Run: headless pygame with SDL's dummy video driver; simulated clock (each Clock.tick advances the game by its frame time, no real sleeping); random seed 0; keys injected as events and as key.get_pressed() state; mouse plan: one left click at the window centre at the start of phase 2, then a move to the lower-right quarter at the start of phase 3.
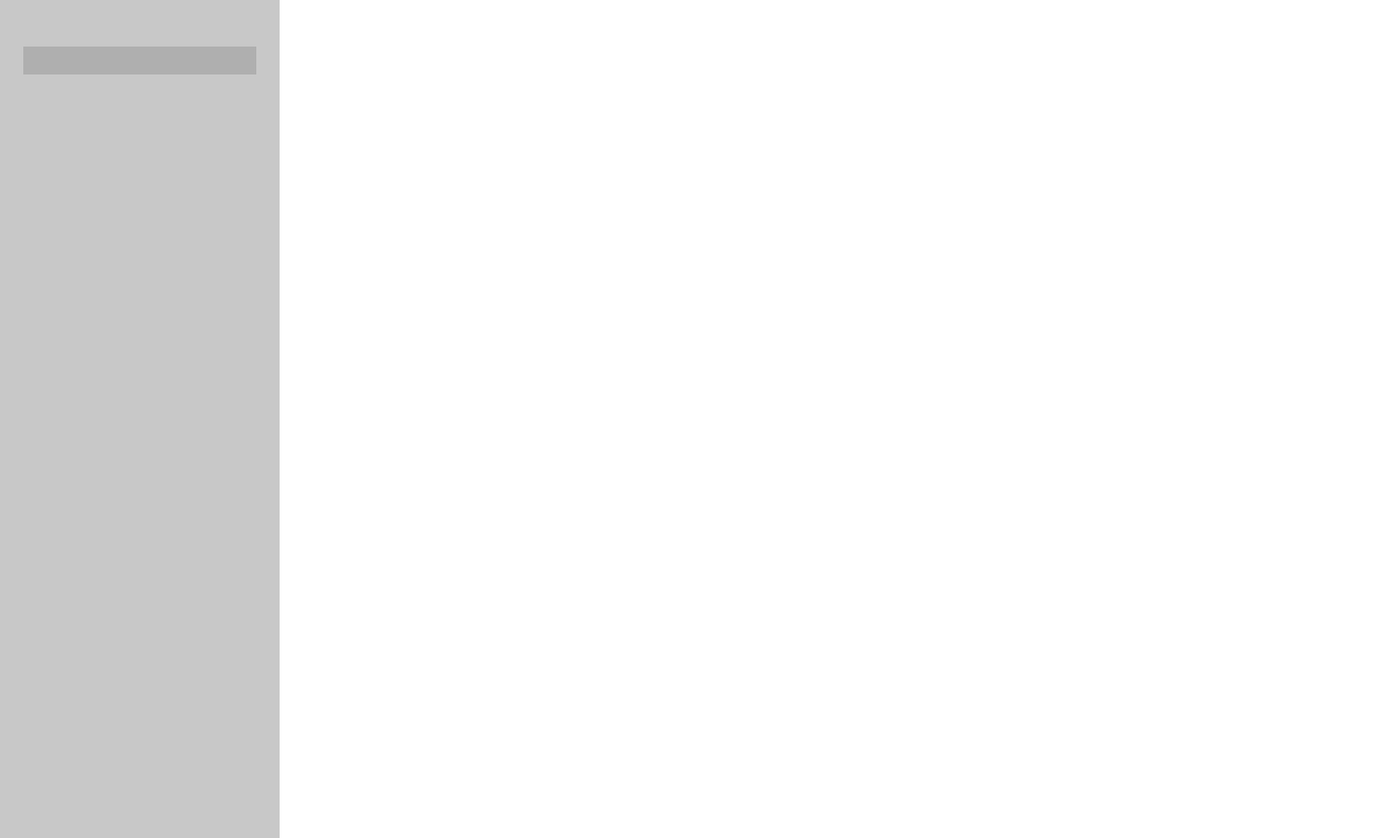
Frame 1 of 4 · flips 1–60 · no input
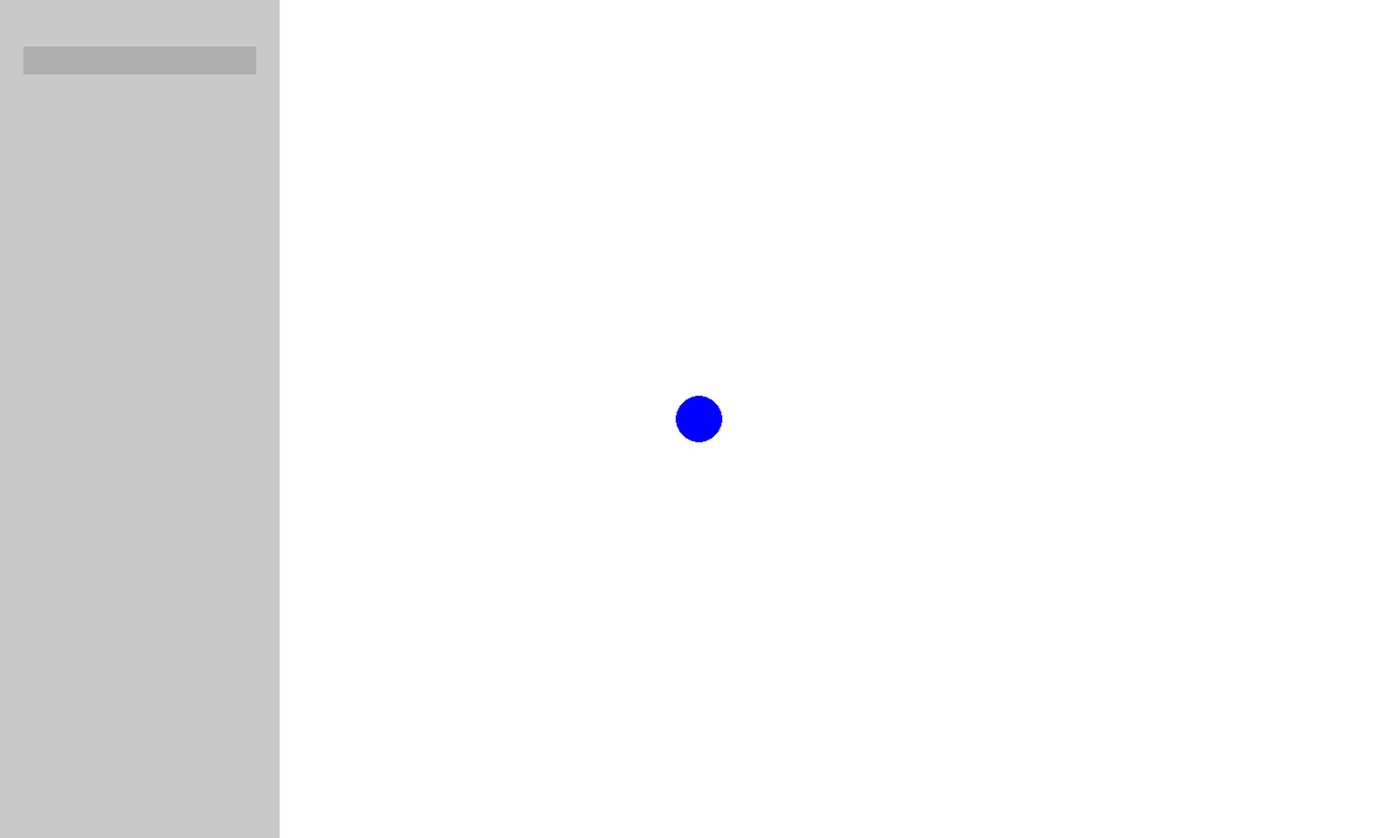
Frame 2 of 4 · flips 61–180 · clicked the window centre · tapped SPACE, RETURN · held RIGHT (→), D
Frame 3 of 4 · flips 181–300 · moved the mouse to the lower-right quarter · held DOWN (↓), S · screen unchanged from frame 2, image omitted
Frame 4 of 4 · flips 301–420 · held LEFT (←), A, UP (↑), W · screen unchanged from frame 3, image omitted

The pygame program that drew these frames:

import sys
import pygame
from pygame.locals import *

pygame.init()
window_size = 1500, 900
window = pygame.display.set_mode(window_size)
canvas = pygame.Surface(window_size)  # Vytvoření plátna pro kreslení
canvas.fill((255, 255, 255))  # Bílé pozadí na plátně
gui = pygame.Rect(0, 0, 300, 900)
size_slider = pygame.Rect(25, 50, 250, 30)

brush1 = pygame.Rect(50, 50, 50, 50)  # Výchozí velikost štětce
brush_size = 50  # Proměnná pro uchování velikosti štětce
brush_color = (0, 0, 255)  # Barva štětce

while True:
    mouse_pressed = pygame.mouse.get_pressed()

    for event in pygame.event.get():
        if event.type == pygame.QUIT:
            pygame.quit()
            sys.exit()

        if event.type == KEYDOWN:
            if event.key == K_KP_PLUS:  # zvětšit velikost štětce při stisknutí +
                brush_size += 5
            elif event.key == K_KP_MINUS:  # zmenšit velikost štětce při stisknutí -
                brush_size = max(5, brush_size - 5)  # Minimální velikost je 5, aby štětec nezmizel

    # Pokud je levé tlačítko myši stisknuté, kresli na plátno
    if mouse_pressed[0]:
        brush1.size = (brush_size, brush_size)
        brush1.center = pygame.mouse.get_pos()
        # Vykreslení elipsy na plátno na pozici myši
        pygame.draw.ellipse(canvas, brush_color, brush1)

    # Aktualizace okna - vykreslení plátna a GUI
    window.blit(canvas, (0, 0))  # Vykresli plátno do okna
    pygame.draw.rect(window, (200, 200, 200), gui)  # Vykreslení GUI
    pygame.draw.rect(window, (175, 175, 175), size_slider)  # Vykreslení slideru velikosti
    pygame.display.flip()
